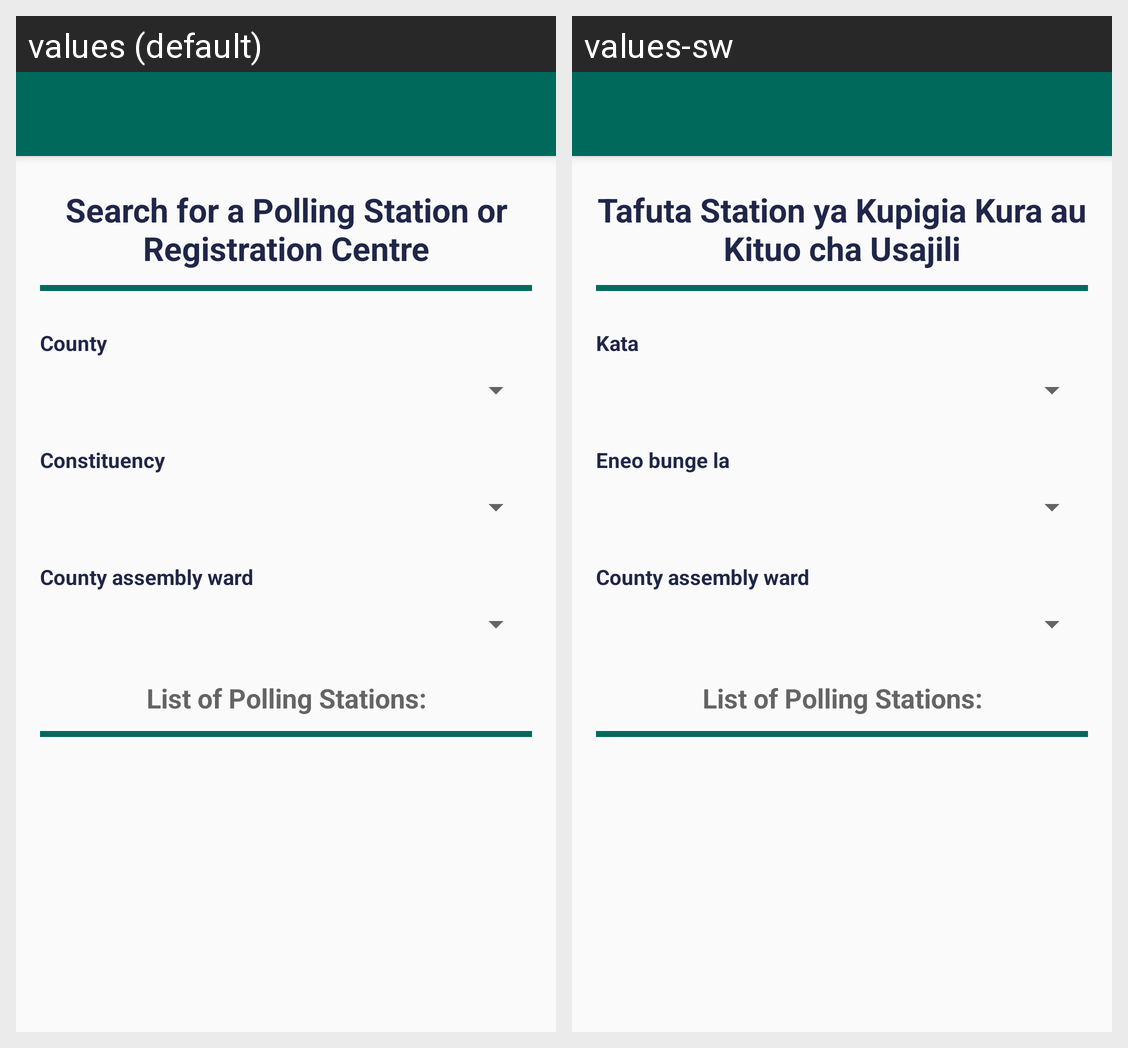

Locale-by-locale string values for the Android screen shown in this grid:
Android screen res/layout/activity_search_polling_station.xml rendered under 2 locales, left to right: values (default), values-sw. Device: Nexus 5 (rendered at 1080×1920; each locale shown at half size, 540×960, under a caption strip naming it); theme AppTheme.
Strings drawn on this screen, with the default value and each locale's value (text and hints the layout hard-codes, and strings that could not be matched under every locale, appear in the picture but are not listed):

search_polling_text
  values: Search for a Polling Station or Registration Centre
  values-sw: Tafuta Station ya Kupigia Kura au Kituo cha Usajili

county_text
  values: County
  values-sw: Kata

constituency_text
  values: Constituency
  values-sw: Eneo bunge la
